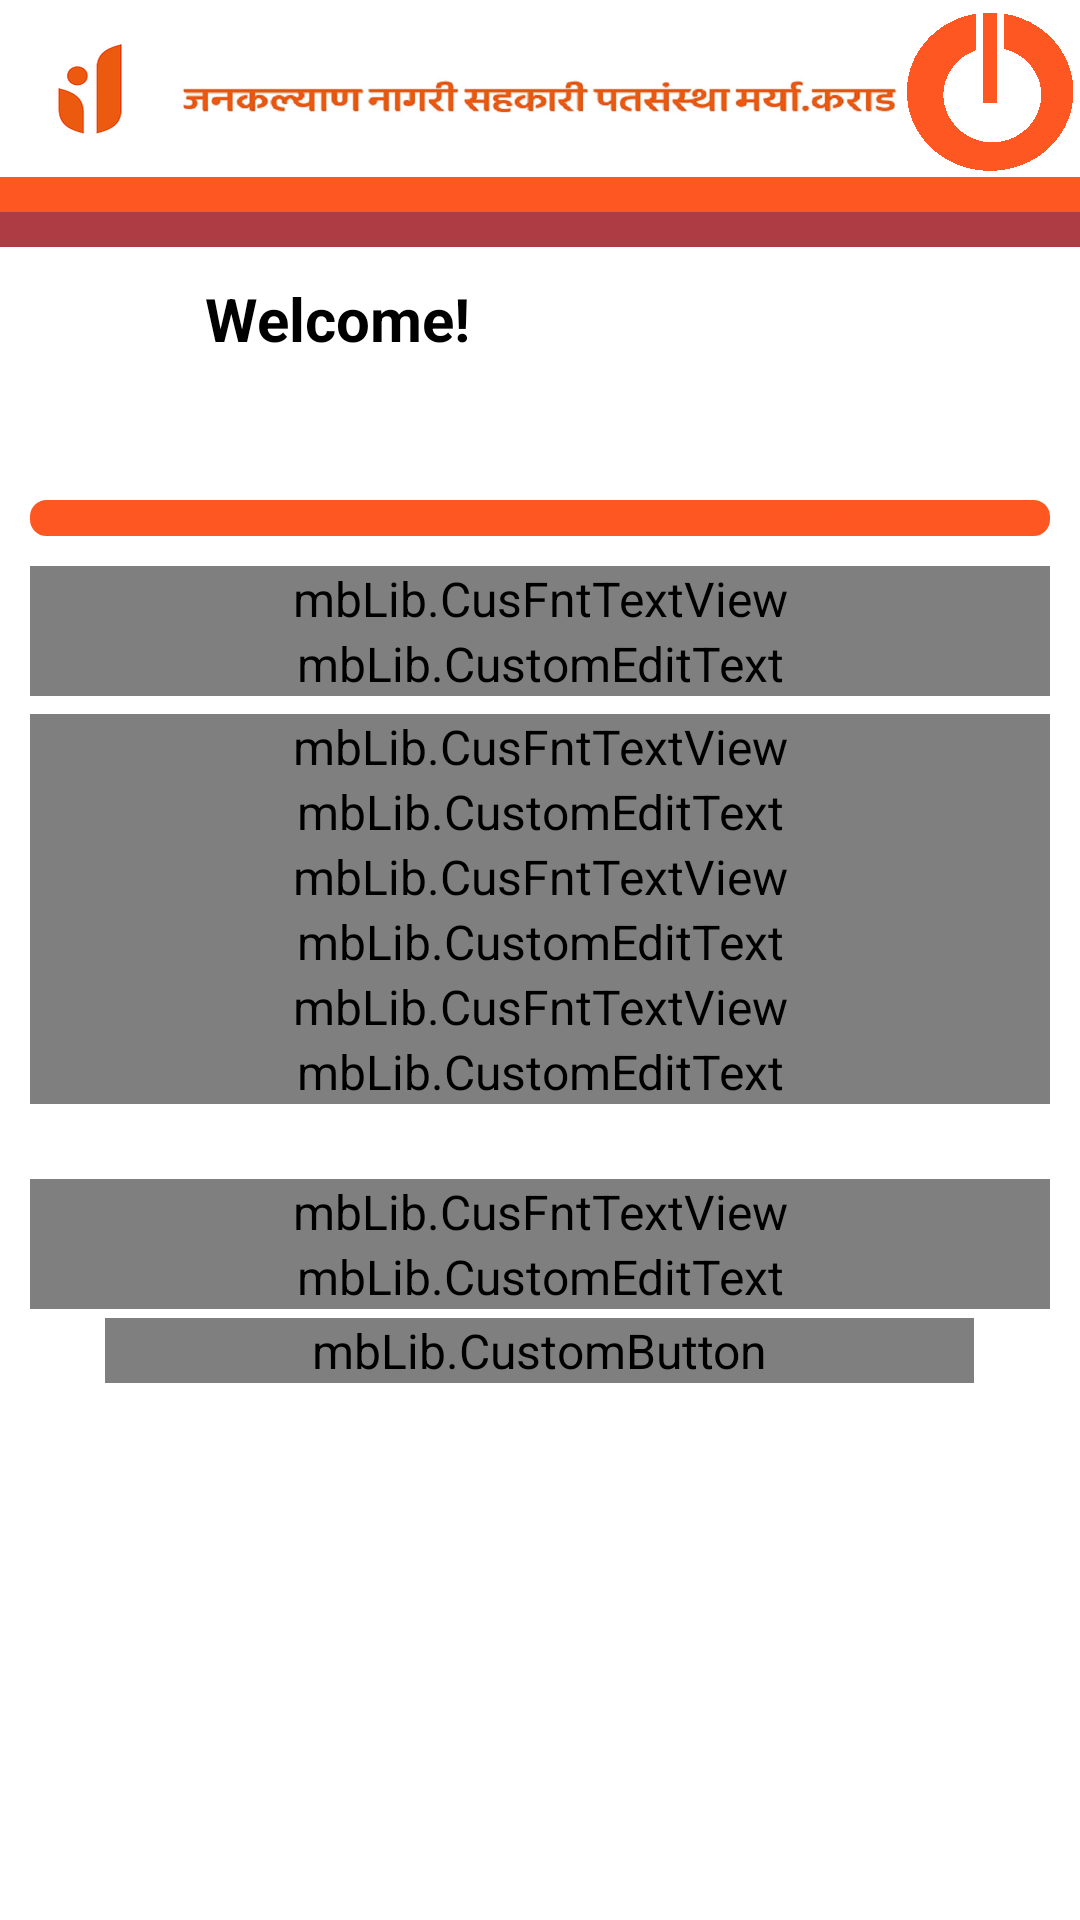

The Android layout XML behind this screen, and the referenced resources:
<!-- AndroidManifest.xml: application theme AppTheme -->
<!-- res/layout/edit_samebank_beneficiary.xml -->
<?xml version="1.0" encoding="utf-8"?>
<ScrollView xmlns:android="http://schemas.android.com/apk/res/android"
    android:layout_width="fill_parent"
    android:layout_height="fill_parent"
    android:background="@color/bg_color"
    android:fillViewport="true" >

    <RelativeLayout
        android:layout_width="fill_parent"
        android:layout_height="wrap_content" >

        <include
            android:id="@+id/inc_hd"
            layout="@layout/header" />

        <LinearLayout
            android:layout_width="match_parent"
            android:layout_height="wrap_content"
            android:layout_below="@id/inc_hd"
            android:layout_marginLeft="10dip"
            android:layout_marginRight="10dip"
            android:orientation="vertical" >

            

            <mbLib.CusFntTextView
                android:id="@+id/lblTitle"
                android:layout_width="fill_parent"
                android:layout_height="wrap_content"
                android:layout_gravity="center_vertical"
                android:layout_marginTop="15dip"
                android:gravity="center_horizontal"
                android:text="@string/frmtitle_edit_same_bnk_bnf"
                android:textColor="@color/formnm_txtcolor"
                android:textStyle="bold"
                android:visibility="invisible" />

            <LinearLayout
                android:layout_width="fill_parent"
                android:layout_height="wrap_content"
                android:layout_gravity="center"
                android:layout_marginBottom="10dip"
                android:background="@mipmap/rounded_corner_spinner"
                android:orientation="horizontal"
                android:weightSum="4" >

                <Spinner
                    android:spinnerMode="dropdown"
                    android:id="@+id/sameBnkTranspi_sel_beneficiery"
                    style="@style/spinnerStyle"
                    android:layout_width="0dip"
                    android:layout_height="wrap_content"
                    android:layout_gravity="center|center_horizontal"
                    android:layout_weight="3.2"
                    android:background="@mipmap/rounded_corner_spinner" />

                <ImageButton
                    android:id="@+id/spinner_btn"
                    android:layout_width="0dip"
                    android:layout_height="match_parent"
                    android:layout_gravity="center"
                    android:layout_weight="0.8"
                    android:background="@mipmap/rounded_corner_spinner"
                    android:src="@mipmap/spinner_down" />
            </LinearLayout>
            

            <mbLib.CusFntTextView
                android:id="@+id/lbl_accountNo"
                android:layout_width="fill_parent"
                android:layout_height="wrap_content"
                android:text="@string/lbl_acc_number"
                android:textColor="#372c24" >
            </mbLib.CusFntTextView>

            <mbLib.CustomEditText
                android:id="@+id/txtAccNo2"
                android:layout_width="fill_parent"
                android:layout_height="wrap_content"
                android:inputType="number"
                android:text="" >
            </mbLib.CustomEditText>

            

            <mbLib.CustomButton
                android:id="@+id/btn_fetchName2"
                style="@style/button_text"
                android:layout_width="wrap_content"
                android:layout_height="0dip"
                android:background="@drawable/dash_btn_border"
                android:clickable="false"
                android:enabled="false"
                android:gravity="center"
                android:text="@string/lbl_fetchnm_btn" >
            </mbLib.CustomButton>

            <mbLib.CusFntTextView
                android:id="@+id/lblName"
                android:layout_width="fill_parent"
                android:layout_height="wrap_content"
                android:text="@string/lbl_nm"
                android:textColor="#372c24" >
            </mbLib.CusFntTextView>

            <mbLib.CustomEditText
                android:id="@+id/txtName2"
                android:layout_width="fill_parent"
                android:layout_height="wrap_content"
                android:digits="abcdefghijklmnopqrstuvwxyz ABCDEFGHIJKLMNOPQRSTUVWXYZ"
                android:text="" >
            </mbLib.CustomEditText>

            <mbLib.CusFntTextView
                android:id="@+id/lblmobNo"
                android:layout_width="fill_parent"
                android:layout_height="wrap_content"
                android:text="@string/lbl_mob_no"
                android:textColor="#372c24" >
            </mbLib.CusFntTextView>

            <mbLib.CustomEditText
                android:id="@+id/txtmobNo2"
                android:layout_width="fill_parent"
                android:layout_height="wrap_content"
                android:enabled="true"
                android:inputType="phone"
                android:text="" >
            </mbLib.CustomEditText>

            <mbLib.CusFntTextView
                android:id="@+id/lblEmail"
                android:layout_width="fill_parent"
                android:layout_height="wrap_content"
                android:text="@string/lbl_email"
                android:textColor="#372c24" >
            </mbLib.CusFntTextView>

            <mbLib.CustomEditText
                android:id="@+id/txtEmail2"
                android:layout_width="fill_parent"
                android:layout_height="wrap_content"
                android:layout_marginBottom="15dip"
                android:enabled="true"
                android:inputType="textEmailAddress"
                android:text="" >
            </mbLib.CustomEditText>

            <mbLib.CusFntTextView
                android:id="@+id/lblNick_Name"
                android:layout_width="fill_parent"
                android:layout_height="wrap_content"
                android:layout_marginTop="10dip"
                android:layout_weight="2"
                android:text="@string/lbl_nickname"
                android:textColor="#372c24" >
            </mbLib.CusFntTextView>

            <mbLib.CustomEditText
                android:id="@+id/txtNick_Name2"
                android:layout_width="fill_parent"
                android:layout_height="wrap_content"
                android:layout_weight="2"
                android:digits="abcdefghijklmnopqrstuvwxyz ABCDEFGHIJKLMNOPQRSTUVWXYZ1234567890"
                android:enabled="true"
                android:text="" >
            </mbLib.CustomEditText>

            

            <LinearLayout
                android:layout_width="fill_parent"
                android:layout_height="fill_parent"
                android:layout_gravity="center"
                android:orientation="vertical" >

                <LinearLayout
                    android:layout_width="fill_parent"
                    android:layout_height="wrap_content"
                    android:orientation="horizontal"
                    android:weightSum="3" >

                    <TextView
                        android:layout_width="0dip"
                        android:layout_height="wrap_content"
                        android:layout_weight="0.2" />

                    <mbLib.CustomButton
                        android:id="@+id/btn_submit2"
                        style="@style/button_text"
                        android:layout_width="0dip"
                        android:layout_height="wrap_content"
                        android:layout_weight="2.6"
                        android:background="@drawable/dash_btn_border"
                        android:text="@string/lbl_020" >
                    </mbLib.CustomButton>

                    <TextView
                        android:layout_width="0dip"
                        android:layout_height="wrap_content"
                        android:layout_weight="0.2" />
                </LinearLayout>

                <ProgressBar
                    android:id="@id/pro_bar"
                    android:layout_width="50.0dip"
                    android:layout_height="50.0dip"
                    android:indeterminate="true"
                    android:textColor="@color/formnm_txtcolor"
                    android:visibility="invisible" />

                <LinearLayout
                    android:layout_width="match_parent"
                    android:layout_height="60dip"
                    android:orientation="vertical" >
                </LinearLayout>
            </LinearLayout>
        </LinearLayout>

        <FrameLayout
            android:id="@+id/frame_container"
            android:layout_width="0dip"
            android:layout_height="0dip" />
    </RelativeLayout>

</ScrollView>
<!-- res/layout/header.xml (included above) -->
<?xml version="1.0" encoding="utf-8"?>
<LinearLayout xmlns:android="http://schemas.android.com/apk/res/android"
    android:layout_width="match_parent"
    android:layout_height="130dp"
    android:layout_alignParentTop="true"
    android:background="@color/bg_color"
    android:orientation="vertical">

    <LinearLayout
        android:layout_width="match_parent"
        android:layout_height="0dip"
        android:layout_alignParentTop="true"
        android:layout_weight="0.5"
        android:orientation="horizontal"
        android:weightSum="6" >

        <ImageButton
            android:id="@+id/btn_home"
            android:layout_width="0dip"
            android:layout_height="fill_parent"
            android:layout_weight="1"
            android:background="@color/bg_color"
            android:src="@mipmap/head_logo"/>

        <ImageView
            android:layout_width="0dip"
            android:layout_height="fill_parent"
            android:layout_weight="4"
            android:layout_marginTop="10dp"
            android:background="@mipmap/head" />

        <ImageButton
            android:id="@+id/btn_back"
            android:layout_width="0dip"
            android:layout_height="fill_parent"
            android:layout_weight="1"
            android:layout_marginTop="2dp"
            android:background="@color/bg_color"
            android:src="@mipmap/cat_logout"/>
    </LinearLayout>

    <TextView
        android:layout_width="match_parent"
        android:layout_height="0dp"
        android:layout_weight="0.1"
        android:gravity="center"
        android:background="#FF5722"
        android:visibility="visible"
         />
    <TextView
        android:layout_width="match_parent"
        android:layout_height="0dp"
        android:layout_weight="0.1"
        android:gravity="center"
        android:background="#ad3c45"
        android:visibility="visible"
        />

    <LinearLayout
        android:layout_width="match_parent"
        android:layout_height="0dip"
        android:layout_alignParentTop="true"
        android:layout_weight="0.4"
        android:background="#FFFFFF"
        android:orientation="horizontal"
        android:weightSum="6">

        <ImageView
            android:id="@+id/img_heading"
            android:layout_width="0dip"
            android:layout_height="fill_parent"
            android:layout_gravity="center"
            android:layout_marginHorizontal="5dip"
            android:layout_marginVertical="2dip"
            android:layout_weight="1"/>
        

        <TextView
            android:id="@+id/txt_heading"
            android:layout_width="0dip"
            android:layout_height="fill_parent"
            android:layout_gravity="left"
            android:gravity="center_vertical"
            android:text="Welcome!"
            android:textSize="20dip"
            android:textStyle="bold"
            android:layout_weight="5"
            android:background="@color/bg_color"
            android:textColor="@color/black"/>
    </LinearLayout>

</LinearLayout>
<!-- resources referenced by this layout -->
<resources>
  <color name="bg_color">#FFFFFF</color>
  <color name="black">#000</color>
  <color name="formnm_txtcolor">#000</color>
  <!-- drawable dash_btn_border (drawable) -->
  <?xml version="1.0" encoding="utf-8"?>
  <shape xmlns:android="http://schemas.android.com/apk/res/android">
  
      <corners android:radius="25dip" />
  
      <stroke
          android:width="2dp"
          android:color="#ad3c45" />
  
      <solid android:color="#ff5722"/>
  
  
  
  </shape>
  <!-- mipmap head: png bitmap (mipmap, 71489 bytes) -->
  <!-- mipmap rounded_corner_spinner (mipmap) -->
  <?xml version="1.0" encoding="utf-8"?>
  <shape
      xmlns:android="http://schemas.android.com/apk/res/android"
      android:shape="rectangle">
   
      
      <solid
          android:color="#FF5722" >
      </solid>
   
      
      <stroke
          android:width="1dp"   
          android:color="#FF5722" >
      </stroke>
   
      
      <padding
          android:left="2dp"
          android:top="4dp"
          android:right="2dp"
          android:bottom="4dp"    >
      </padding>
   
      
      <corners
          android:radius="5dp"   >
      </corners>
   
  </shape>
  <string name="frmtitle_edit_same_bnk_bnf">Edit Beneficiary</string>
  <string name="lbl_020">Submit</string>
  <string name="lbl_acc_number">Account Number</string>
  <string name="lbl_email">Email</string>
  <string name="lbl_fetchnm_btn">Fetch Name</string>
  <string name="lbl_mob_no">Mobile No:</string>
  <string name="lbl_nickname">Nick Name</string>
  <string name="lbl_nm">Name</string>
  <style name="button_text">
          <item name="android:layout_width">fill_parent</item>
          <item name="android:layout_height">wrap_content</item>
          <item name="android:textColor">#f8f9fe</item>
          <item name="android:gravity">center</item>
          <item name="android:layout_margin">3dp</item>
          <item name="android:paddingLeft">5dp</item>
          <item name="android:paddingRight">5dp</item>
          <item name="android:textSize">16dp</item>
      </style>
  <style name="spinnerStyle">
          <item name="android:dropDownWidth">fill_parent</item>
          <item name="android:dropDownHeight">wrap_content</item>
          <item name="android:background">#f79e5c</item>
          <item name="android:textColor">#F01533</item>
          <item name="android:textSize">25sp</item>
          <item name="android:layout_marginRight">2dp</item>
          <item name="android:layout_marginLeft">2dp</item>
          <item name="android:paddingLeft">2dp</item>
          <item name="android:paddingTop">2dp</item>
          <item name="android:paddingBottom">2dp</item>
      </style>
  <style name="AppTheme" parent="AppBaseTheme">
          <item name="android:windowBackground">@mipmap/bg3</item>
          <item name="android:editTextStyle">@style/App_EditTextStyle</item>
          <item name="android:buttonStyle">@style/ButtonStyle</item>
          <item name="android:textViewStyle">@style/MyTextViewStyle</item>
      </style>
  <style name="AppBaseTheme" parent="android:Theme.Light" />
  <style name="App_EditTextStyle" parent="@android:style/Widget.EditText">
          <item name="android:textColor">#000000</item>
          <item name="android:textColorHint">#8E9A9A</item>
          <item name="android:gravity">center_vertical</item>
          <item name="android:background">@mipmap/custom_textview</item>
          <item name="android:padding">5dip</item>
      </style>
  <style name="ButtonStyle" parent="android:Widget.Button">
          <item name="android:paddingLeft">20dip</item>
          <item name="android:paddingRight">20dip</item>
          <item name="android:paddingTop">10dip</item>
          <item name="android:paddingBottom">10dip</item>
          <item name="android:textColor">#ffffff</item>
          <item name="android:background">@mipmap/button_style</item>
          
          <item name="android:textStyle">bold</item>
      </style>
  <style name="MyTextViewStyle" parent="@android:style/Widget.TextView">
         
          <item name="android:textSize">16sp</item>
      </style>
</resources>
